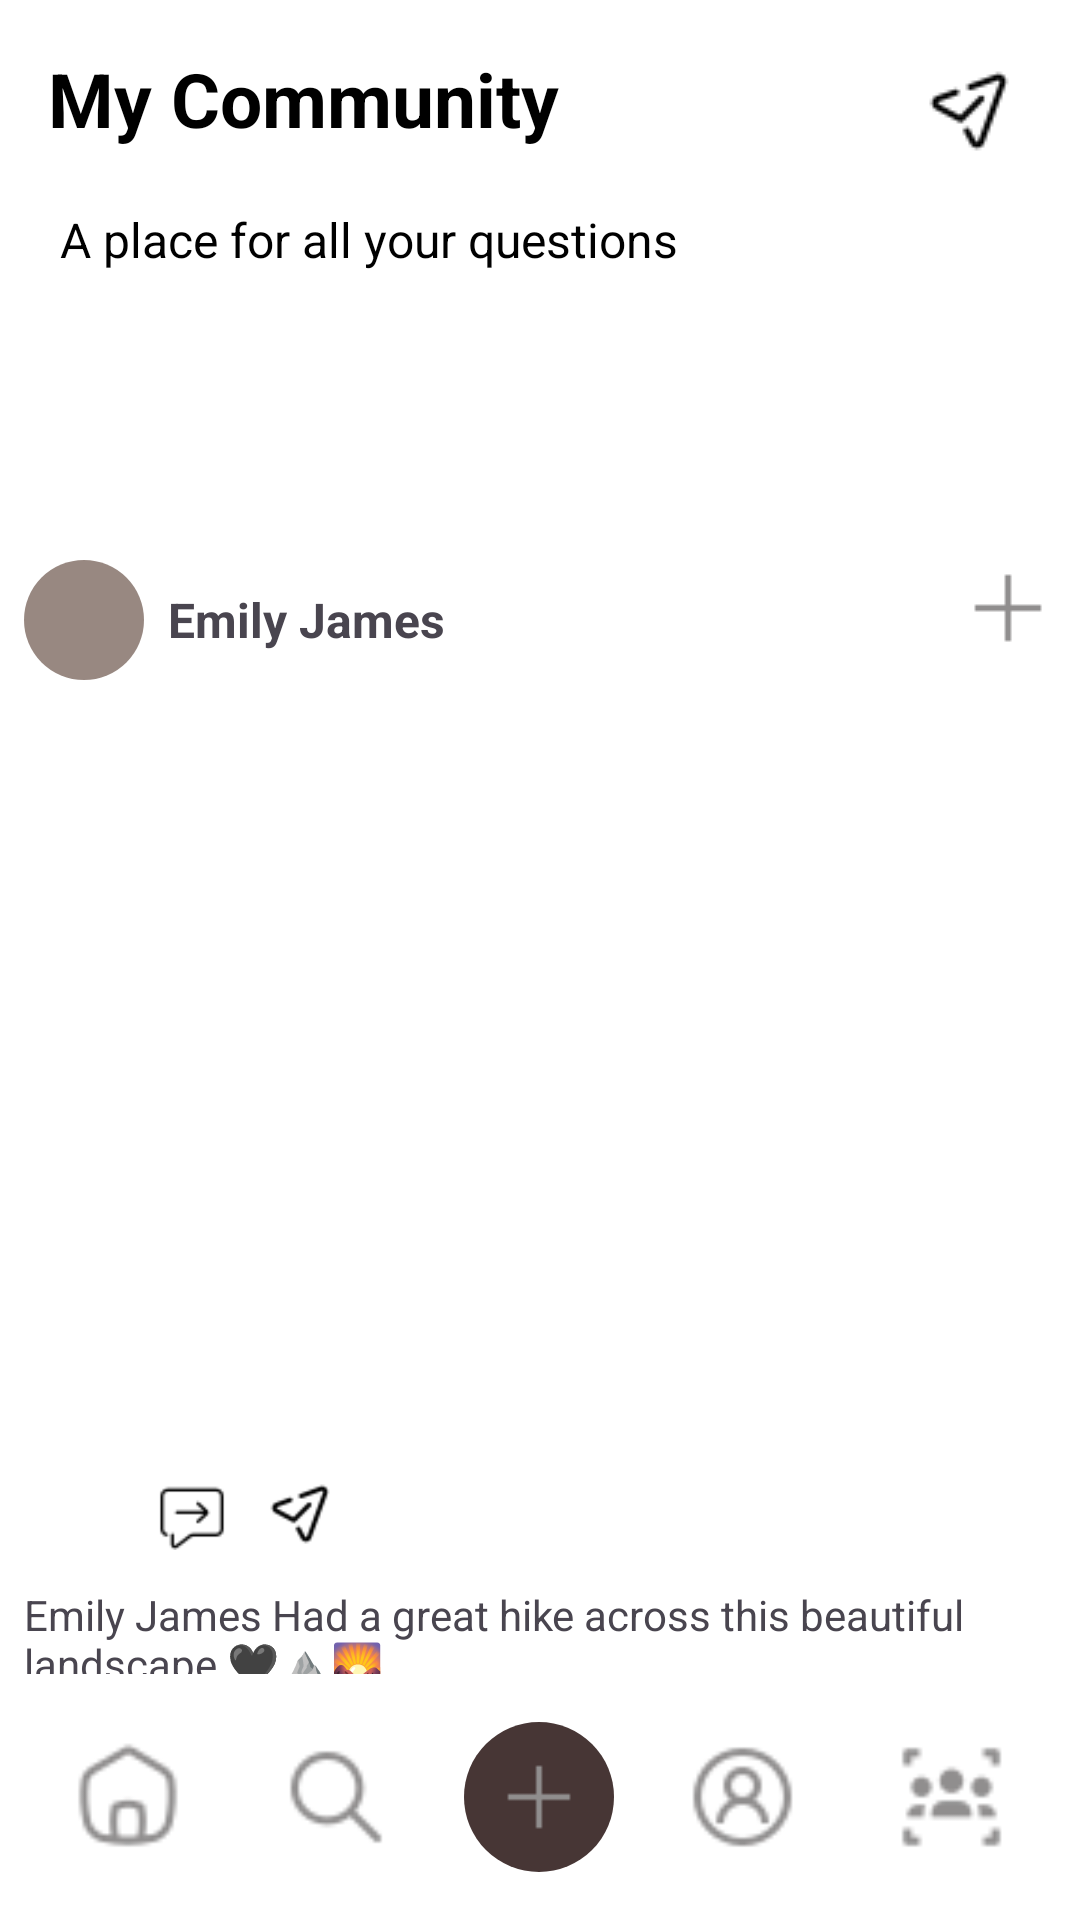

Reconstruct the res/layout file that produces this screen, plus the resources it refers to.
<!-- AndroidManifest.xml: application theme Theme.I221194 -->
<!-- res/layout/activity_home_page.xml -->
<?xml version="1.0" encoding="utf-8"?>
<androidx.constraintlayout.widget.ConstraintLayout xmlns:android="http://schemas.android.com/apk/res/android"
    xmlns:app="http://schemas.android.com/apk/res-auto"
    xmlns:tools="http://schemas.android.com/tools"
    android:id="@+id/main"
    android:layout_width="match_parent"
    android:layout_height="match_parent"
    android:background="@color/white"
    tools:context=".HomePage">

    
    <LinearLayout
        android:id="@+id/topPanel"
        android:layout_width="match_parent"
        android:layout_height="wrap_content"
        android:orientation="horizontal"
        android:padding="16dp"
        app:layout_constraintTop_toTopOf="parent"
        app:layout_constraintStart_toStartOf="parent"
        app:layout_constraintEnd_toEndOf="parent">

        <TextView
            android:layout_width="wrap_content"
            android:layout_height="wrap_content"
            android:text="My Community"
            android:id="@+id/commTxt"
            android:textSize="25sp"
            android:textStyle="bold"
            android:textColor="@android:color/black"/>

        <View
            android:layout_width="0dp"
            android:layout_height="match_parent"
            android:layout_weight="1"/>

        <ImageButton
            android:layout_width="wrap_content"
            android:layout_height="wrap_content"
            android:src="@drawable/ic_send"
            android:background="@color/white"
            android:id="@+id/dms"
            android:layout_marginTop="5dp"
            android:layout_marginRight="5dp" />

    </LinearLayout>
    <TextView
        android:layout_width="match_parent"
        android:layout_height="wrap_content"
        android:text="A place for all your questions"
        android:textSize="16sp"
        android:id="@+id/txtBar"
        android:layout_marginLeft="20dp"
        app:layout_constraintTop_toBottomOf="@id/topPanel"
        android:textColor="@color/black"/>

    
    <androidx.recyclerview.widget.RecyclerView
        android:id="@+id/recyclerViewStories"
        android:layout_width="match_parent"
        android:layout_height="80dp"
        android:layout_marginTop="8dp"
        app:layout_constraintTop_toBottomOf="@id/txtBar"
        app:layout_constraintStart_toStartOf="parent"
        app:layout_constraintEnd_toEndOf="parent"
        android:orientation="horizontal"/>

    
    <LinearLayout
        android:id="@+id/postContainer"
        android:layout_width="match_parent"
        android:layout_height="wrap_content"
        android:orientation="vertical"
        android:padding="8dp"
        app:layout_constraintTop_toBottomOf="@id/recyclerViewStories"
        app:layout_constraintStart_toStartOf="parent"
        app:layout_constraintEnd_toEndOf="parent">

        
        <LinearLayout
            android:layout_width="match_parent"
            android:layout_height="wrap_content"
            android:orientation="horizontal"
            android:gravity="center_vertical">

            <ImageView
                android:layout_width="40dp"
                android:layout_height="40dp"
                android:src="@drawable/userimg"
                android:scaleType="centerCrop"
                android:background="@drawable/circled"/>

            <TextView
                android:layout_width="wrap_content"
                android:layout_height="wrap_content"
                android:text="Emily James"
                android:textSize="16sp"
                android:layout_marginLeft="8dp"
                android:textStyle="bold"/>
            <View
                android:layout_width="0dp"
                android:layout_height="match_parent"
                android:layout_weight="0.4"/>

            <ImageButton
                android:layout_width="wrap_content"
                android:layout_height="wrap_content"
                android:src="@drawable/addbtn"
                android:background="?attr/selectableItemBackgroundBorderless"
                android:layout_gravity="end"/>
        </LinearLayout>

        
        <ImageView
            android:id="@+id/postImage"
            android:layout_width="match_parent"
            android:layout_height="250dp"
            android:scaleType="centerCrop"
            android:layout_marginTop="8dp"
            android:src="@drawable/userimg"/>

        
        <LinearLayout
            android:layout_width="match_parent"
            android:layout_height="wrap_content"
            android:orientation="horizontal"
            android:id="@+id/likesbar"
            android:padding="8dp">

            <ImageView
                android:layout_width="24dp"
                android:layout_height="24dp"
                android:src="@drawable/ic_like"/>

            <ImageView
                android:layout_width="24dp"
                android:layout_height="24dp"
                android:src="@drawable/ic_comment"
                android:layout_marginStart="12dp"/>

            <ImageView
                android:layout_width="24dp"
                android:layout_height="24dp"
                android:src="@drawable/ic_send"
                android:layout_marginStart="12dp"/>
        </LinearLayout>

        
        <TextView
            android:layout_width="match_parent"
            android:layout_height="wrap_content"
            android:text="Emily James Had a great hike across this beautiful landscape 🖤⛰️🌄"
            android:textSize="14sp"
            android:layout_marginTop="4dp"/>
    </LinearLayout>

    
    <LinearLayout
        android:id="@+id/bottomNavigation"
        android:layout_width="match_parent"
        android:layout_height="wrap_content"
        android:orientation="horizontal"
        android:gravity="center"
        android:padding="8dp"
        app:layout_constraintBottom_toBottomOf="parent"
        android:background="@color/white">

        <ImageView
            android:layout_width="0dp"
            android:layout_height="40dp"
            android:layout_weight="1"
            android:id="@+id/home"
            android:clickable="true"
            android:src="@drawable/home" />

        <ImageView
            android:layout_width="0dp"
            android:layout_height="40dp"
            android:layout_weight="1"
            android:id="@+id/searchbtn"
            android:clickable="true"
            android:src="@drawable/search"/>

        <ImageView
            android:layout_width="50dp"
            android:layout_height="50dp"
            android:src="@drawable/addbtn"
            android:id="@+id/addPost"
            android:clickable="true"
            android:background="@drawable/add_circle"
            android:layout_margin="8dp"/>

        <ImageView
            android:layout_width="0dp"
            android:layout_height="40dp"
            android:layout_weight="1"
            android:id="@+id/profile"
            android:clickable="true"
            android:src="@drawable/profile"/>

        <ImageView
            android:layout_width="0dp"
            android:layout_height="40dp"
            android:layout_weight="1"
            android:id="@+id/contact"
            android:clickable="true"
            android:src="@drawable/contacts"/>
    </LinearLayout>


</androidx.constraintlayout.widget.ConstraintLayout>
<!-- resources referenced by this layout -->
<resources>
  <!-- drawable add_circle (drawable) -->
  <?xml version="1.0" encoding="utf-8"?>
  <shape xmlns:android="http://schemas.android.com/apk/res/android"
      android:shape="rectangle">
      <corners android:radius="50dp" />
      <solid android:color="#473635" /> 
      <padding android:left="10dp" android:right="10dp" android:top="10dp" android:bottom="10dp"/>
  </shape>
  <!-- drawable addbtn: png bitmap (drawable, 150 bytes) -->
  <!-- drawable circled (drawable) -->
  <?xml version="1.0" encoding="utf-8"?>
  <shape xmlns:android="http://schemas.android.com/apk/res/android"
      android:shape="rectangle">
      <corners android:radius="50dp" />
      <solid android:color="#A15C4338" /> 
      <padding android:left="10dp" android:right="10dp" android:top="10dp" android:bottom="10dp"/>
  </shape>
  <!-- drawable contacts: png bitmap (drawable, 556 bytes) -->
  <!-- drawable home: png bitmap (drawable, 858 bytes) -->
  <!-- drawable ic_comment: png bitmap (drawable, 437 bytes) -->
  <!-- drawable ic_send: png bitmap (drawable, 546 bytes) -->
  <!-- drawable profile: png bitmap (drawable, 830 bytes) -->
  <!-- drawable search: png bitmap (drawable, 620 bytes) -->
  <style name="Theme.I221194" parent="Base.Theme.I221194" />
  <style name="Base.Theme.I221194" parent="Theme.Material3.DayNight.NoActionBar">
          
          
      </style>
  <!-- not gathered from this repository: default colours our renderer supplied (Android Studio template values) -->
  <color name="black">#FF000000</color>
  <color name="white">#FFFFFFFF</color>
</resources>
